Photos from the image-classification dataset "DiabeticBahia_split_2" in the GitHub repository Nour-el-houda34/Diabetic-Retinopathy. Its 5 classes are: healthy, mild diabetic retinopathy, moderate diabetic retinopathy, proliferate DR, severe diabetic retinopathy.

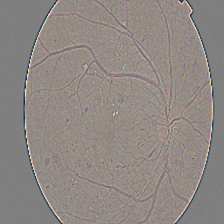
Label: moderate diabetic retinopathy

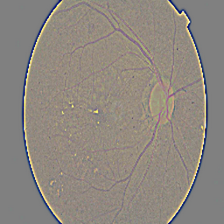
Label: mild diabetic retinopathy

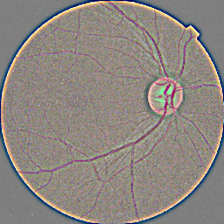
Label: healthy

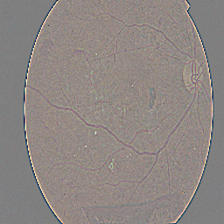
Label: proliferate DR

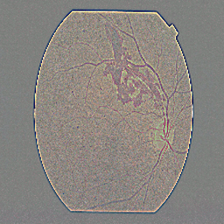
Label: severe diabetic retinopathy

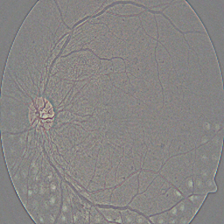
Label: proliferate DR
